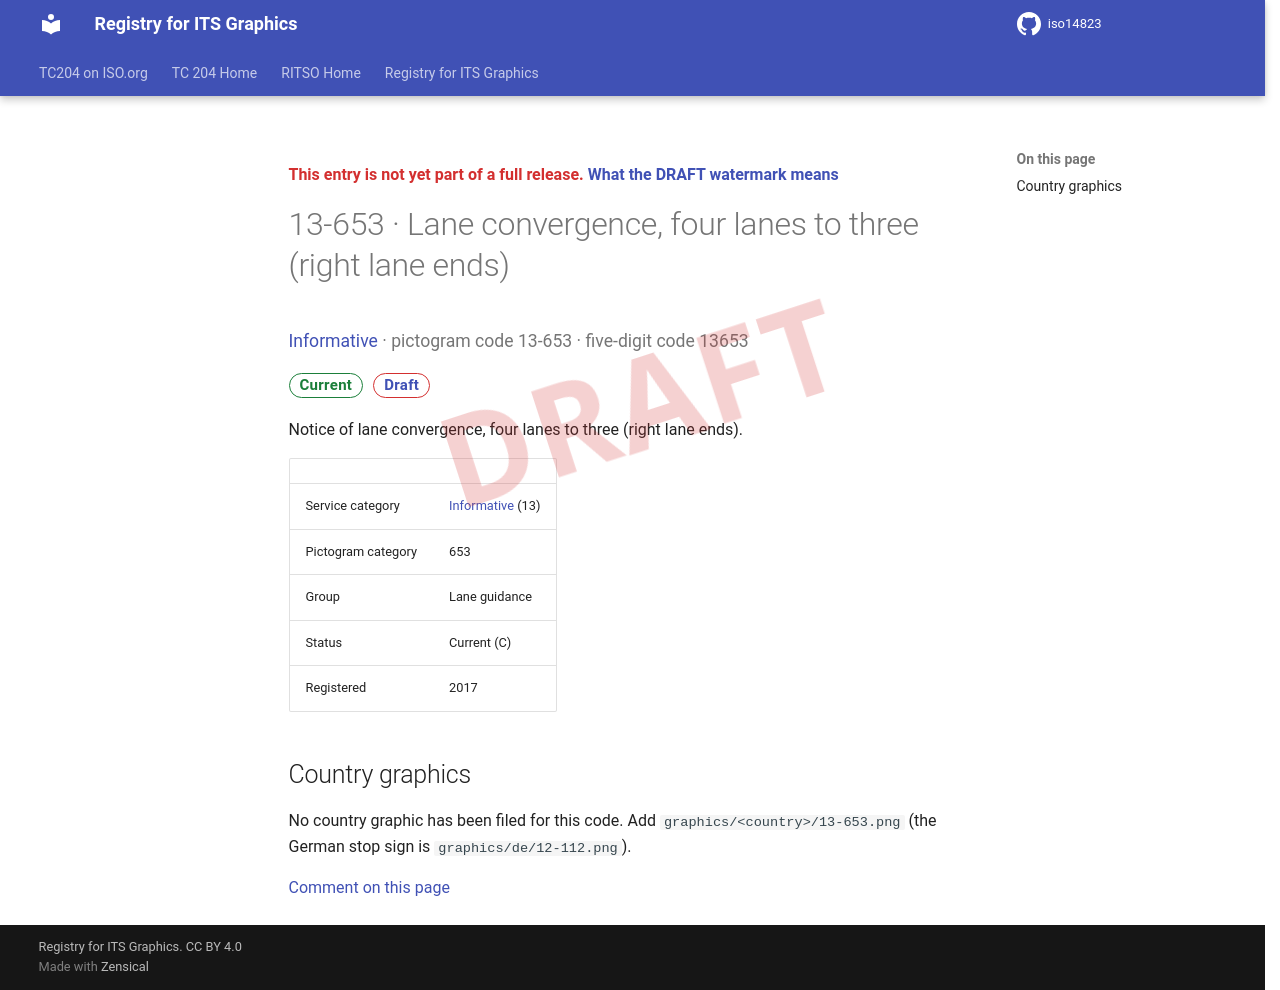

repository: k-vaughn/iso14823 · page: v0.1.0-alpha.1/signs/13-653/index.html · generator: mkdocs

<div class="draft4-watermark" aria-hidden="true"></div>

<p class="draft-note">This entry is not yet part of a full release. <a href="../#draft-watermark">What the DRAFT watermark means</a></p>

# 13-653 · Lane convergence, four lanes to three (right lane ends)

<p class="sign-kicker"><a href="../categories/13/">Informative</a> · pictogram code 13-653 · five-digit code 13653</p>
<p class="sign-chips"><span class="chip chip-current">Current</span> <a class="chip chip-draft" href="../#draft-watermark">Draft</a></p>
<p>Notice of lane convergence, four lanes to three (right lane ends).</p>
| | |
| --- | --- |
| Service category | <a href="../categories/13/">Informative</a> (13) |
| Pictogram category | 653 |
| Group | Lane guidance |
| Status | Current (C) |
| Registered | 2017 |

## Country graphics

<p>No country graphic has been filed for this code. Add <code>graphics/&lt;country&gt;/13-653.png</code> (the German stop sign is <code>graphics/de/12-112.png</code>).</p>

[Comment on this page](https://github.com/k-vaughn/iso14823/issues/new?template=page-feedback.yml&title=%5BPage+feedback%5D+13-653+%C2%B7+Lane+convergence%2C+four+lanes+to+three+%28right+lane+ends%29&page-title=13-653+%C2%B7+Lane+convergence%2C+four+lanes+to+three+%28right+lane+ends%29&page-path=signs%2F13-653.md)
